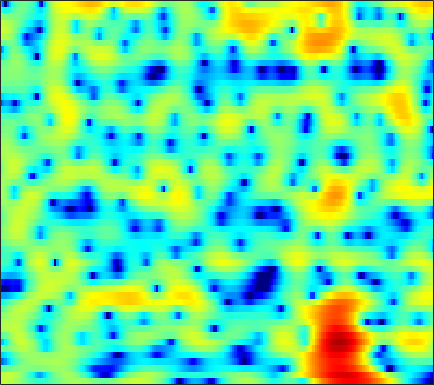

The data file committed next to this chart (first rows):
2.7952, 2.8504, 2.8331, 2.7123, 2.5585, 2.2698, 1.8955, 1.5608, 1.0461, 0.46493, -0.16652, -0.66866, -1.3543, -2.0282, -2.503, -3.0702, -3.5154, -3.7497, -3.9012, -3.869, -3.6567, -3.3895, -2.924, -2.3761
2.676, 2.853, 2.993, 3.021, 2.967, 2.794, 2.501, 2.196, 1.673, 1.003, 0.1733, -0.5682, -1.742, -3.153, -4.387, -6.283, -8.375, -9.785, -10.53, -9.417, -7.441, -5.947, -4.182, -2.708
-2.416, -2.11, -1.706, -1.312, -1.033, -0.6942, -0.4043, -0.2272, -0.05211, 0.05964, 0.1047, 0.0961, 0.04362, -0.03828, -0.1058, -0.188, -0.2417, -0.2482, -0.2065, -0.09834, 0.06765, 0.2205, 0.445, 0.6744
-13.04, -12.51, -10.52, -8.225, -6.68, -4.936, -3.522, -2.655, -1.71, -0.954, -0.359, -0.001464, 0.3768, 0.6664, 0.8359, 1.011, 1.138, 1.212, 1.296, 1.37, 1.445, 1.5, 1.572, 1.639
-7.807, -7.699, -6.843, -5.515, -4.46, -3.142, -1.992, -1.267, -0.4632, 0.1647, 0.6292, 0.8787, 1.085, 1.166, 1.157, 1.063, 0.9021, 0.7537, 0.5571, 0.3976, 0.31, 0.3052, 0.3864, 0.5573
-1.159, -1.194, -0.9974, -0.5677, -0.1607, 0.4265, 1.032, 1.452, 1.924, 2.254, 2.41, 2.397, 2.189, 1.754, 1.275, 0.4106, -0.7313, -1.79, -3.474, -5.383, -6.968, -7.271, -6.17, -4.318
-8.644, -8.404, -5.595, -2.824, -1.16, 0.5134, 1.735, 2.408, 3.023, 3.338, 3.374, 3.222, 2.79, 2.096, 1.409, 0.2788, -1.096, -2.291, -4.09, -5.993, -7.501, -7.796, -6.684, -4.701
-2.003, -1.955, -1.204, -0.1008, 0.7467, 1.746, 2.502, 2.881, 3.112, 3.032, 2.669, 2.228, 1.418, 0.3414, -0.6572, -2.204, -3.884, -5.095, -6.291, -6.644, -6.154, -5.42, -4.23, -2.984
2.059, 2.134, 2.299, 2.517, 2.68, 2.853, 2.935, 2.897, 2.695, 2.3, 1.68, 1.039, -0.07182, -1.534, -2.919, -5.26, -8.439, -11.64, -16.61, -15.57, -11.22, -8.707, -6.135, -4.158
1.349, 1.61, 1.926, 2.204, 2.36, 2.487, 2.501, 2.437, 2.261, 1.962, 1.488, 1.001, 0.1929, -0.7379, -1.486, -2.529, -3.579, -4.306, -5.034, -5.297, -5.135, -4.837, -4.273, -3.561
-0.2151, 0.2868, 0.8853, 1.422, 1.759, 2.111, 2.353, 2.464, 2.506, 2.414, 2.179, 1.905, 1.423, 0.8092, 0.2685, -0.5524, -1.464, -2.209, -3.262, -4.279, -5.101, -5.487, -5.563, -5.137
-2.624, -1.672, -0.5859, 0.295, 0.8671, 1.537, 2.095, 2.442, 2.762, 2.923, 2.99, 2.983, 2.827, 2.451, 2.013, 1.229, 0.2159, -0.7664, -2.559, -5.188, -9.165, -14.12, -29.26, -13.22
-6.166, -5.093, -3.871, -2.837, -2.142, -1.294, -0.5012, 0.04565, 0.7288, 1.366, 1.92, 2.254, 2.587, 2.773, 2.795, 2.629, 2.225, 1.788, 1.013, 0.009709, -1.075, -1.733, -2.151, -2.086
-10.51, -10.4, -10.1, -9.467, -8.875, -8.024, -7.211, -6.535, -5.447, -4.063, -2.647, -1.667, -0.4646, 0.6363, 1.367, 2.113, 2.572, 2.79, 2.99, 3.059, 2.967, 2.855, 2.716, 2.544
-19.11, -22.23, -24.3, -21.2, -19.18, -17.9, -17.94, -18.69, -18.75, -15.34, -11.02, -8.264, -5.242, -2.878, -1.477, 0.04398, 1.251, 1.94, 2.62, 3.125, 3.468, 3.604, 3.656, 3.622
-15.43, -16.83, -17.94, -17.57, -17.09, -16.82, -16.83, -16.97, -16.94, -14.62, -11.31, -9.052, -6.277, -3.914, -2.46, -0.8925, 0.3997, 1.208, 2.041, 2.621, 3.052, 3.281, 3.449, 3.489
-8.649, -9.082, -9.546, -9.887, -10.01, -9.949, -9.784, -9.477, -8.689, -7.635, -6.414, -5.304, -3.729, -2.284, -1.276, -0.03928, 0.9449, 1.528, 2.157, 2.571, 2.763, 2.816, 2.813, 2.72
-4.447, -4.673, -5.045, -5.527, -5.867, -6.267, -6.605, -6.725, -6.346, -5.464, -4.314, -3.203, -1.625, -0.2441, 0.6592, 1.748, 2.572, 2.949, 3.217, 3.23, 2.897, 2.423, 1.606, 0.6604
-2.557, -2.546, -2.775, -3.356, -4.152, -5.817, -8.39, -11.33, -15.52, -11.54, -6.357, -3.569, -0.9008, 1.089, 2.267, 3.377, 4.091, 4.424, 4.491, 4.133, 3.361, 2.395, 0.368, -2.863
-4.094, -3.472, -3.069, -3.087, -3.421, -4.228, -5.27, -6.118, -6.565, -5.612, -3.858, -2.349, -0.6437, 0.7063, 1.547, 2.361, 2.838, 3.061, 3.127, 2.887, 2.433, 1.931, 1.032, 0.05103
-3.864, -3.139, -2.398, -1.949, -1.723, -1.559, -1.496, -1.399, -1.253, -1.006, -0.5777, -0.2778, 0.1138, 0.4949, 0.6683, 0.8434, 0.9608, 0.9518, 0.9352, 0.9083, 0.8159, 0.7616, 0.7035, 0.6315
-1.972, -1.337, -0.5902, 0.001175, 0.3715, 0.7541, 0.9948, 1.13, 1.227, 1.208, 1.121, 0.9485, 0.6304, 0.2019, -0.2364, -0.8901, -1.494, -1.901, -2.211, -2.122, -1.779, -1.407, -0.8265, -0.3039
-0.7353, 0.01056, 0.8577, 1.595, 2.036, 2.482, 2.787, 2.88, 2.869, 2.679, 2.238, 1.782, 0.9084, -0.3484, -1.527, -3.652, -6.511, -9.025, -11.63, -10.1, -6.986, -5.098, -3.257, -1.908
-1.111, -0.1353, 0.9837, 1.9, 2.451, 3.009, 3.374, 3.514, 3.506, 3.286, 2.829, 2.317, 1.363, 0.07602, -1.147, -3.19, -5.735, -7.756, -9.607, -8.845, -6.896, -5.499, -4.019, -2.998
-2.173, -1.001, 0.3416, 1.394, 2.029, 2.694, 3.124, 3.337, 3.436, 3.333, 3.06, 2.694, 2.074, 1.27, 0.5473, -0.4449, -1.521, -2.213, -2.964, -3.451, -3.658, -3.766, -3.8, -3.875
-2.23, -1.115, 0.1357, 1.123, 1.724, 2.357, 2.814, 3.051, 3.246, 3.283, 3.18, 3.001, 2.649, 2.145, 1.679, 0.9786, 0.1684, -0.4829, -1.369, -2.325, -3.261, -3.981, -4.93, -5.813
-1.011, -0.2463, 0.5529, 1.19, 1.584, 1.998, 2.377, 2.602, 2.857, 3.062, 3.142, 3.164, 3.02, 2.745, 2.428, 1.799, 1.039, 0.2737, -0.912, -2.369, -4.136, -5.596, -7.828, -9.91
0.7283, 0.9288, 0.9962, 0.9085, 0.784, 0.6896, 0.7621, 1.021, 1.538, 2.148, 2.725, 3.041, 3.311, 3.353, 3.23, 2.843, 2.171, 1.493, 0.2371, -1.395, -3.67, -5.867, -10, -17.08
1.98, 1.564, 0.6342, -0.9183, -2.555, -5.146, -6.785, -5.665, -2.83, -0.4918, 1.285, 2.146, 2.978, 3.394, 3.507, 3.479, 3.119, 2.775, 1.997, 1.039, -0.248, -1.312, -2.845, -4.226
1.908, 1.409, 0.3192, -1.383, -3.144, -6.017, -7.893, -6.818, -4.17, -1.917, -0.4378, 0.2893, 0.9054, 1.225, 1.347, 1.437, 1.462, 1.438, 1.38, 1.204, 0.9979, 0.7667, 0.4875, 0.2121
1.587, 1.525, 1.222, 0.8032, 0.3868, -0.1108, -0.5132, -0.645, -0.7475, -0.8384, -1.195, -1.55, -2.303, -3.065, -3.461, -3.634, -3.062, -2.563, -1.71, -1.032, -0.4302, -0.08651, 0.3227, 0.6845
0.6435, 1.201, 1.812, 2.17, 2.306, 2.275, 2.081, 1.755, 1.146, 0.1487, -1.237, -2.766, -5.61, -10.43, -16.51, -17.76, -10.63, -7.636, -5.375, -3.901, -2.989, -2.346, -1.549, -0.6753
-1.507, 0.1417, 1.711, 2.684, 3.157, 3.425, 3.409, 3.153, 2.599, 1.674, 0.465, -0.7811, -2.6, -4.754, -5.954, -6.865, -6.686, -6.36, -6.241, -6.626, -7.467, -7.866, -7.223, -5.228
-0.5255, 0.6177, 1.831, 2.663, 3.073, 3.375, 3.399, 3.28, 2.901, 2.357, 1.608, 0.9921, 0.059, -0.8693, -1.564, -2.452, -3.32, -4.135, -5.503, -7.689, -11.22, -15.33, -15.56, -9.422
1.157, 1.52, 1.952, 2.278, 2.419, 2.495, 2.405, 2.272, 1.965, 1.585, 1.118, 0.7649, 0.2326, -0.2799, -0.6915, -1.223, -1.801, -2.301, -2.986, -3.744, -4.309, -4.57, -4.37, -3.651
1.576, 1.662, 1.71, 1.687, 1.606, 1.385, 1.081, 0.7703, 0.3537, -0.09841, -0.4619, -0.7125, -0.9046, -1.026, -1.062, -1.079, -1.121, -1.111, -1.158, -1.152, -1.124, -1.039, -0.8651, -0.6169
1.239, 1.257, 1.199, 0.9911, 0.7334, 0.2109, -0.4924, -1.156, -2.13, -3.105, -3.826, -4.045, -3.824, -3.205, -2.61, -1.852, -1.164, -0.7285, -0.2563, 0.1364, 0.4343, 0.6584, 0.9137, 1.157
0.1278, 0.3383, 0.4554, 0.3099, -0.006953, -0.6966, -1.847, -3.004, -5.253, -8.544, -13.38, -15.41, -11.23, -7.019, -4.936, -2.861, -1.438, -0.69, 0.07073, 0.564, 0.9539, 1.167, 1.468, 1.779
-1.541, -0.8289, -0.2941, -0.1303, -0.2513, -0.7127, -1.556, -2.438, -4.013, -5.928, -7.744, -8.133, -6.883, -4.804, -3.363, -1.844, -0.8039, -0.2753, 0.08155, 0.1502, 0.03306, -0.1027, -0.1412, 0.1507
-2.118, -1.416, -0.8864, -0.6144, -0.5606, -0.6948, -0.9131, -1.15, -1.485, -1.713, -1.824, -1.669, -1.315, -0.8089, -0.3332, 0.1065, 0.3633, 0.3529, -0.06323, -0.9601, -2.623, -4.48, -7.642, -8.256
-2.927, -2.864, -2.837, -2.923, -3.004, -3.161, -3.127, -3.046, -2.69, -2.205, -1.649, -1.188, -0.6539, -0.1964, 0.1348, 0.3573, 0.4508, 0.3277, -0.09437, -0.8761, -2.245, -3.59, -5.472, -5.578
-6.794, -6.963, -7.113, -7.667, -8.437, -9.597, -10.55, -10.12, -8.381, -6.353, -4.59, -3.678, -2.663, -1.986, -1.718, -1.351, -1.124, -0.9556, -0.6936, -0.5037, -0.2785, -0.05482, 0.3178, 0.9543
-14.6, -11.83, -10.23, -10.19, -11.21, -14.23, -19.63, -18.82, -12.51, -8.568, -6.239, -5.204, -4.444, -4.295, -4.485, -4.817, -4.899, -4.447, -3.299, -1.835, -0.3524, 0.6169, 1.786, 2.796
-7.886, -7.183, -6.448, -6.078, -6.017, -6.184, -6.256, -5.961, -5.282, -4.551, -4.034, -3.848, -4.269, -5.472, -6.973, -11.07, -21.12, -18.19, -8.646, -3.995, -1.07, 0.5665, 2.217, 3.404
-2.032, -2.097, -2.07, -2.018, -1.974, -1.915, -1.837, -1.77, -1.699, -1.671, -1.784, -2.008, -2.531, -3.344, -4.145, -5.248, -5.795, -5.407, -3.935, -2.054, -0.2748, 0.8541, 2.06, 2.944
-0.4583, -0.4878, -0.4692, -0.4436, -0.4357, -0.403, -0.3816, -0.4163, -0.4766, -0.5746, -0.7312, -0.9275, -1.175, -1.437, -1.669, -1.797, -1.714, -1.521, -1.034, -0.3466, 0.3895, 0.8984, 1.501, 1.942
-0.3307, -0.2171, -0.09564, 0.0233, 0.09795, 0.1529, 0.1545, 0.1326, 0.05537, -0.09014, -0.28, -0.4249, -0.6528, -0.8634, -0.9506, -1.008, -0.9504, -0.7998, -0.4786, -0.07244, 0.3678, 0.7068, 1.081, 1.326
-0.6336, -0.4007, -0.1214, 0.1418, 0.3215, 0.48, 0.5473, 0.5537, 0.4475, 0.2248, -0.09915, -0.3666, -0.8027, -1.241, -1.484, -1.741, -1.789, -1.626, -1.227, -0.6748, -0.02373, 0.4594, 1.005, 1.395
-1.746, -1.407, -0.8274, -0.2127, 0.2221, 0.657, 0.9074, 0.9554, 0.8112, 0.4383, -0.1351, -0.6933, -1.634, -2.769, -3.664, -4.815, -5.446, -5.223, -4.112, -2.522, -0.9014, 0.1467, 1.288, 2.118
-7.254, -6.251, -3.919, -1.915, -0.8303, 0.1716, 0.6782, 0.7184, 0.4761, -0.05264, -0.8724, -1.778, -3.214, -5.087, -7.142, -11.54, -22.07, -21.98, -10.14, -5.11, -1.919, -0.1654, 1.644, 2.908
-12.37, -9.609, -5.488, -2.835, -1.614, -0.7196, -0.5109, -0.6926, -1.332, -2.332, -3.602, -4.55, -5.801, -6.919, -7.717, -8.557, -8.711, -8.096, -6.307, -4.03, -1.777, -0.2423, 1.45, 2.786
-1.112, -1.078, -0.7577, -0.3963, -0.2835, -0.4939, -1.171, -1.968, -3.574, -5.943, -8.965, -11.24, -12.78, -12.17, -11.11, -9.427, -8.073, -7.216, -5.702, -3.972, -2.217, -0.9615, 0.62, 2.041
2.623, 2.457, 2.184, 1.778, 1.352, 0.5468, -0.6079, -1.801, -3.934, -6.837, -10.92, -14.8, -18.15, -15.17, -13.23, -11.61, -10.7, -9.986, -8.814, -6.995, -4.765, -3.026, -0.9085, 0.8443
3.799, 3.595, 3.223, 2.719, 2.24, 1.462, 0.473, -0.4535, -1.908, -3.558, -5.331, -6.54, -7.898, -8.973, -9.965, -11.62, -14.41, -18.04, -25.6, -14.72, -8.606, -5.539, -2.51, -0.2872
3.037, 2.807, 2.469, 2.11, 1.805, 1.32, 0.718, 0.1856, -0.6155, -1.535, -2.491, -3.307, -4.433, -5.648, -6.563, -7.901, -9.258, -10.1, -10.19, -8.66, -6.29, -4.487, -2.258, -0.3761
0.6281, 0.3196, 0.01979, -0.1286, -0.151, -0.1573, -0.1952, -0.2675, -0.4845, -0.8442, -1.369, -1.837, -2.593, -3.436, -4.071, -4.872, -5.539, -5.84, -5.81, -5.208, -4.08, -2.986, -1.449, 0.03471
-3.668, -4.629, -5.258, -4.803, -3.979, -2.769, -1.768, -1.233, -0.811, -0.6806, -0.8373, -1.083, -1.586, -2.307, -2.988, -4.154, -5.517, -6.534, -7.398, -7.074, -5.432, -3.831, -1.665, 0.2845
-8.243, -13.07, -30.27, -12.62, -8.229, -4.937, -3.019, -2.112, -1.346, -0.9532, -0.8075, -0.8902, -1.196, -1.796, -2.502, -3.92, -6.185, -8.93, -16.19, -19.92, -9.018, -5.019, -1.524, 0.8918
